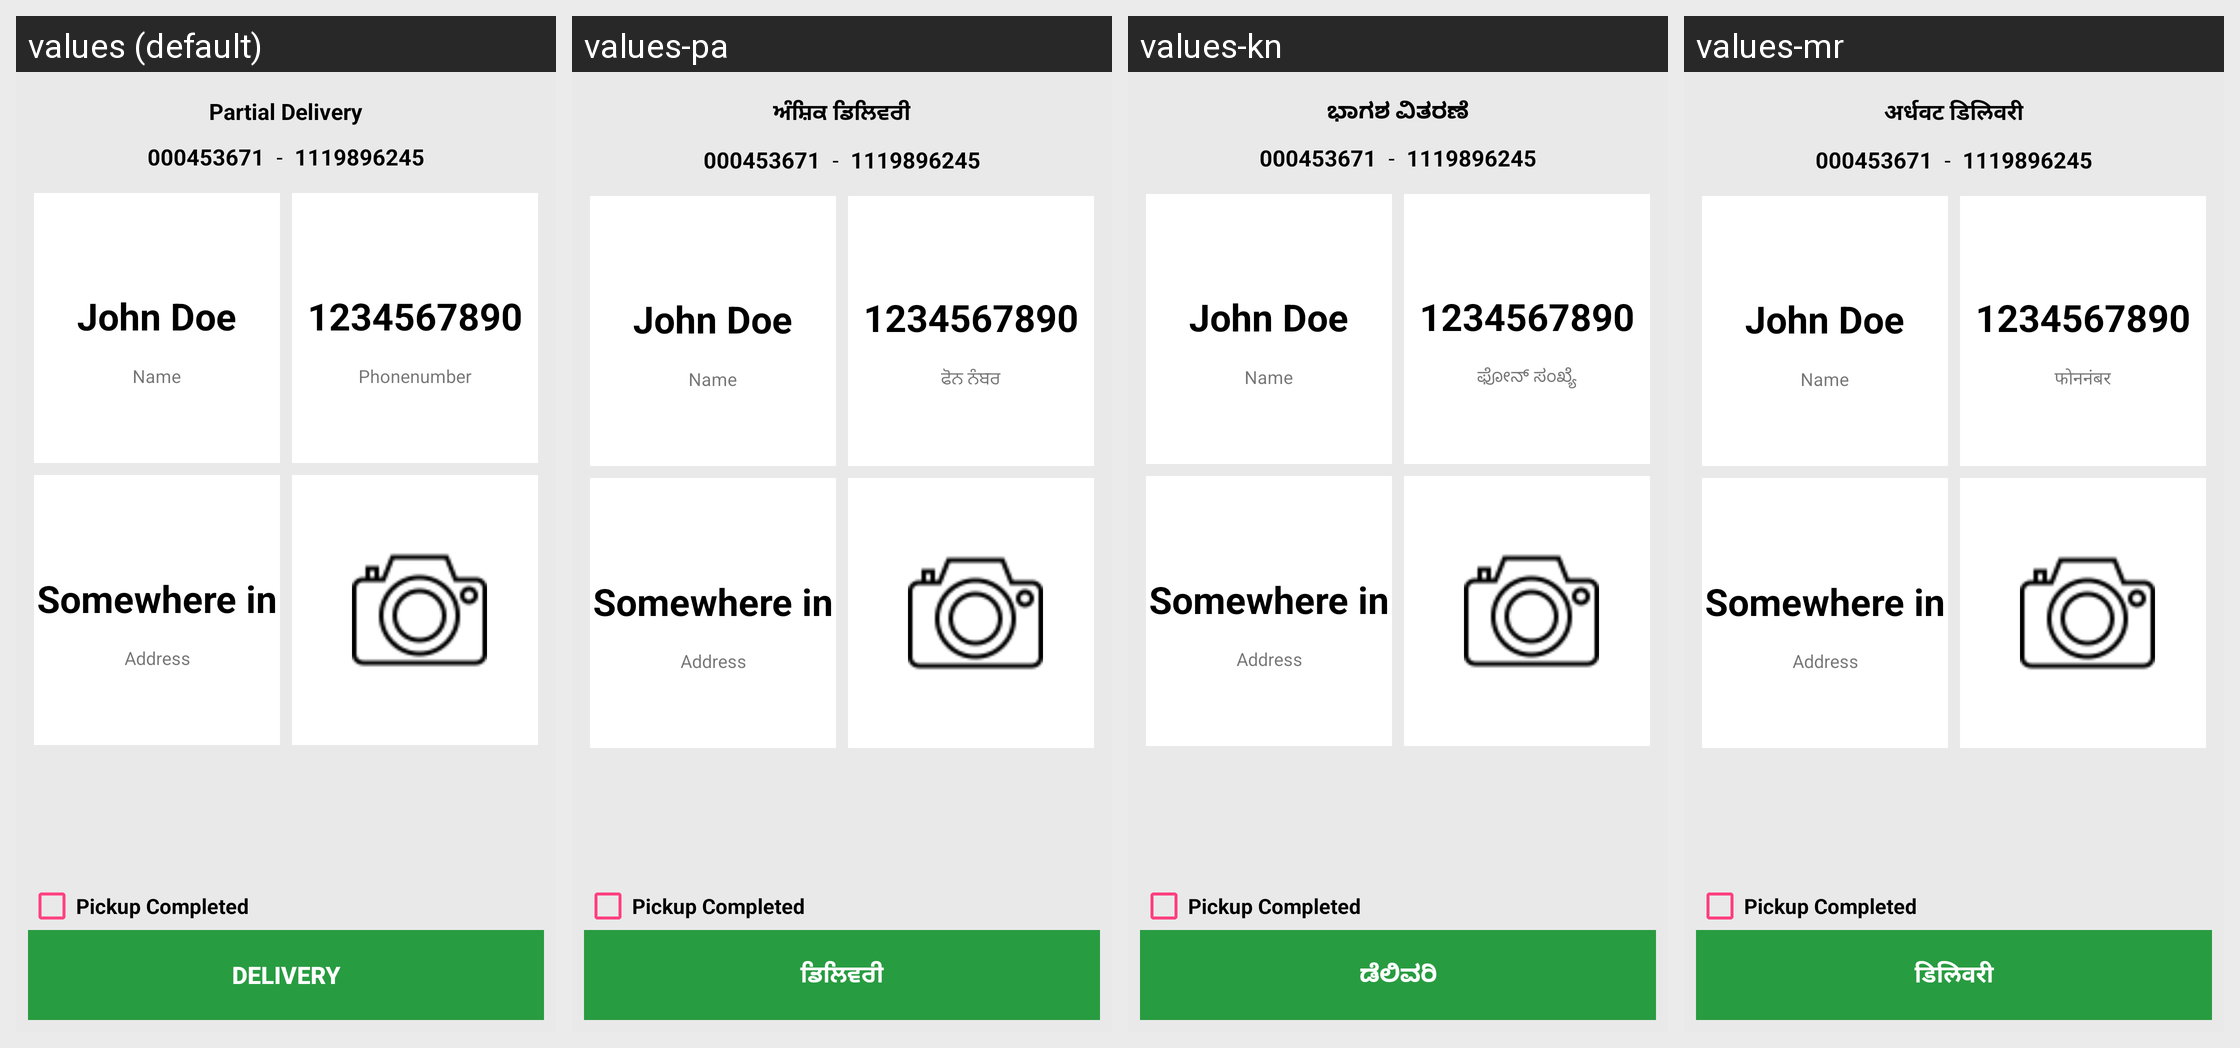

For this localized Android screen grid, give each drawn string resource with its value in every locale shown.
Android screen res/layout/activity_pickup_delivery_old.xml rendered under 4 locales, left to right: values (default), values-pa, values-kn, values-mr. Device: Nexus 5 (rendered at 1080×1920; each locale shown at half size, 540×960, under a caption strip naming it); theme AppTheme.
Other locales in the repository, not shown: values-as, values-be, values-en, values-hi, values-or, values-ta, values-te.
Strings drawn on this screen, with the default value and each locale's value (text and hints the layout hard-codes, and strings that could not be matched under every locale, appear in the picture but are not listed):

prat_title
  values: Partial Delivery
  values-pa: ਅੰਸ਼ਿਕ ਡਿਲਿਵਰੀ
  values-kn: ಭಾಗಶ ವಿತರಣೆ
  values-mr: अर्धवट डिलिवरी

phnumber
  values: Phonenumber
  values-pa: ਫੋਨ ਨੰਬਰ
  values-kn: ಫೋನ್ ಸಂಖ್ಯೆ
  values-mr: फोननंबर

ord_delivery
  values: DELIVERY
  values-pa: ਡਿਲਿਵਰੀ
  values-kn: ಡೆಲಿವರಿ
  values-mr: डिलिवरी
